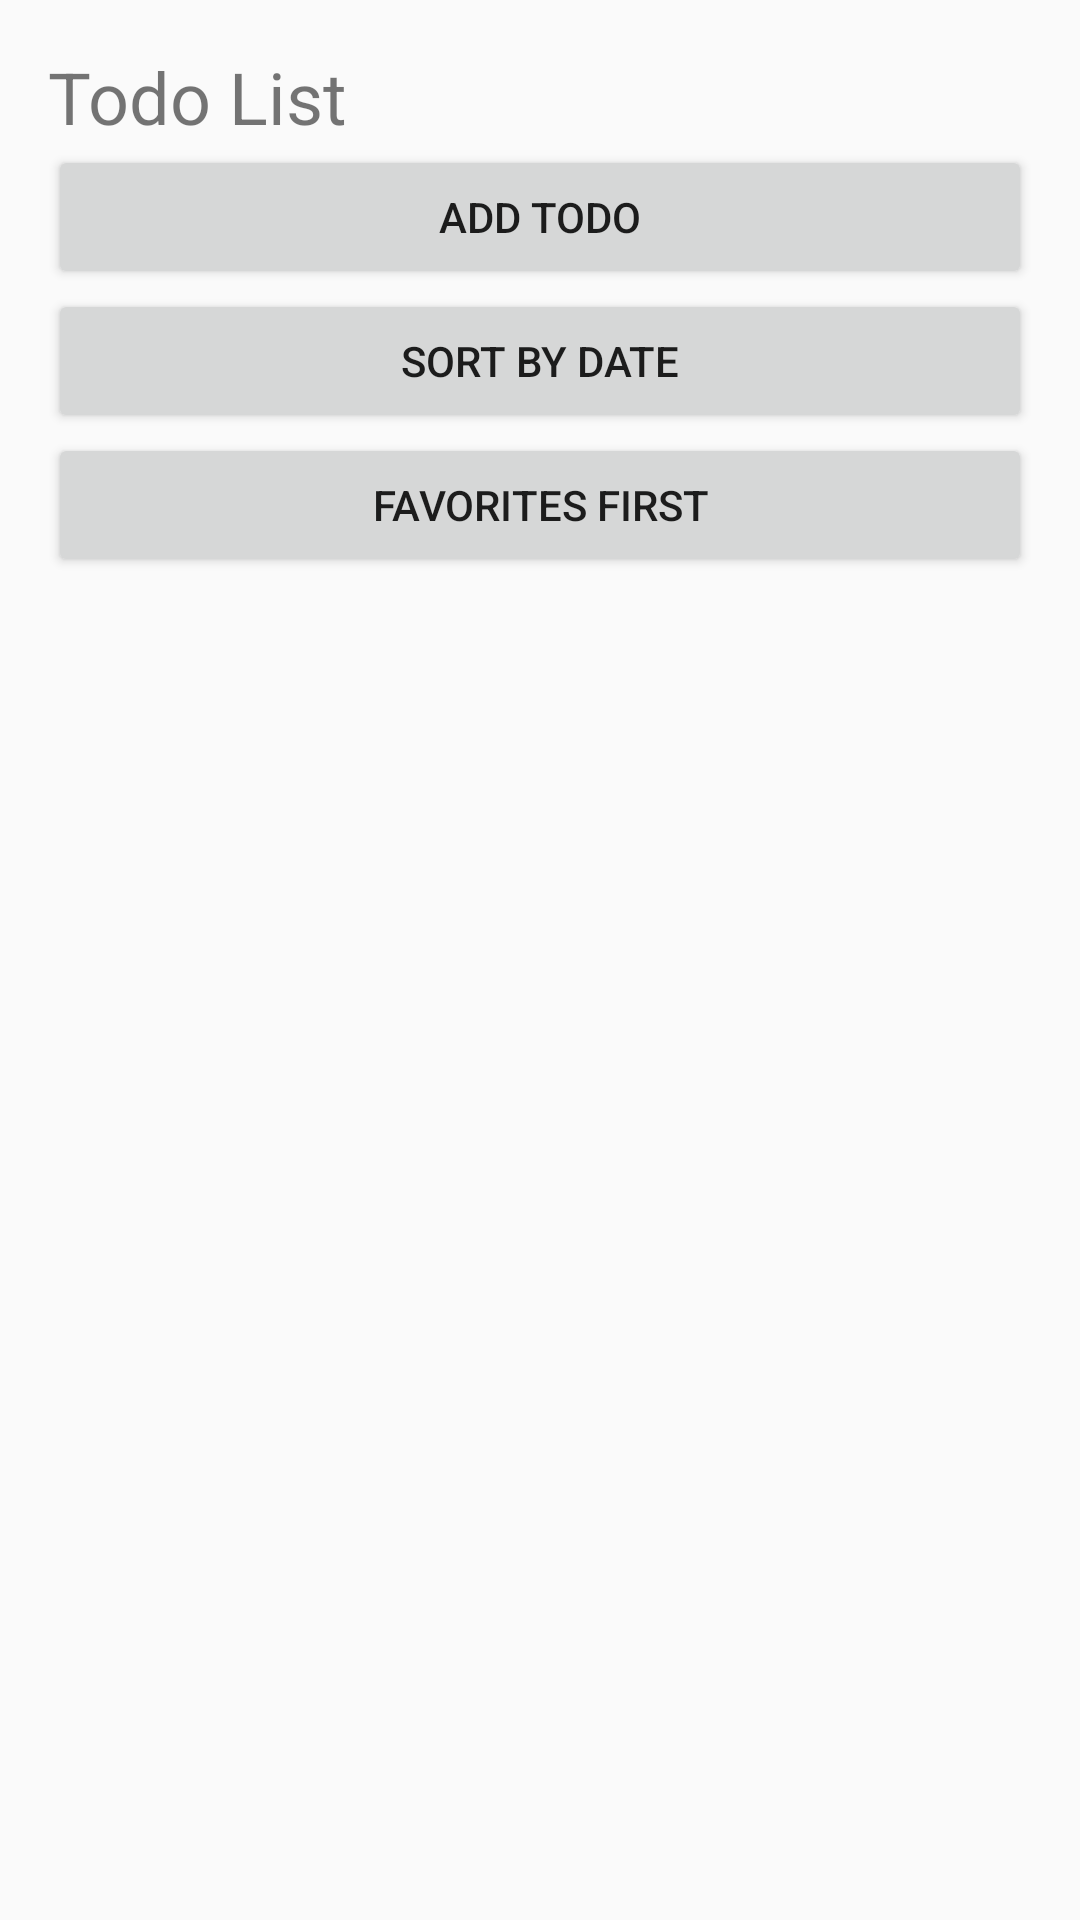

Produce the Android XML layout that renders to this screen, including the resource entries it uses.
<!-- AndroidManifest.xml: application theme Theme.MyApplication -->
<!-- res/layout/activity_todo_list.xml -->
<?xml version="1.0" encoding="utf-8"?>
<LinearLayout
        xmlns:android="http://schemas.android.com/apk/res/android"
        android:layout_width="match_parent"
        android:layout_height="match_parent"
        android:orientation="vertical"
        android:padding="16dp">

    <TextView
            android:layout_width="wrap_content"
            android:layout_height="wrap_content"
            android:text="Todo List"
            android:textSize="24sp" />

    <Button
            android:id="@+id/buttonAddTodo"
            android:layout_width="match_parent"
            android:layout_height="wrap_content"
            android:text="Add todo" />

    <Button
            android:id="@+id/buttonSortByDate"
            android:layout_width="match_parent"
            android:layout_height="wrap_content"
            android:text="Sort by date" />

    <Button
            android:id="@+id/buttonFavoritesFirst"
            android:layout_width="match_parent"
            android:layout_height="wrap_content"
            android:text="Favorites first" />

    <ListView
            android:id="@+id/todoListView"
            android:layout_width="match_parent"
            android:layout_height="0dp"
            android:layout_weight="1" />

</LinearLayout>
<!-- resources referenced by this layout -->
<resources>
  <style name="Theme.MyApplication" parent="Base.Theme.MyApplication" />
  <style name="Base.Theme.MyApplication" parent="@android:style/Theme.Material.Light.NoActionBar">
          
          
      </style>
</resources>
